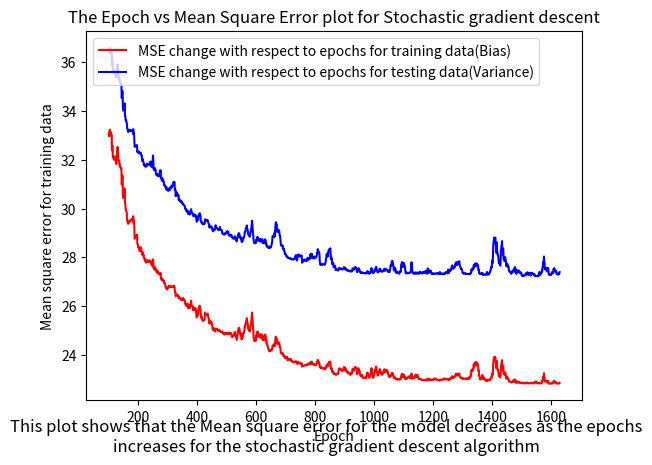

The matplotlib source for this figure:
import numpy as np
import matplotlib.pyplot as plt
import random

#Initializing a curried function linearPolyModel with a beta array as a parameter
def linearPolyModel(beta:list[float]):
    #A function _impl is defined inside linearPolyModel to curry the function with x as input
    def _impl(x:float)->float:
        #calcs the b0+b1*x value for the given x
        return beta[0] + (beta[1]*x)
    #returns the value of the function _impl
    return _impl

def meanSquaredError(y:float, y_pred:float)->float:
    #Here we calculate the mean square error with the formula sum((y-y_pred)**2)/size(y)
    return np.mean((y-y_pred)**2)


def stochGradDescent(X:list[float], Y:list[float], X_test:list[float], Y_test:list[float], Y_pred:float, beta:list[float], learning_rate:float)->list[list[float]]:
    #an array to add a tuple with b0 and b1 value for each epoch, it is initialized with the initial b0 and b1 values
    bUpdate=[[beta[0], beta[1]]]
    #Epoch counter initlialized to 0
    epochs=0
    #The Yvals array is initialised with the first predicted value of Y with random b0 and b1 generated, that is closer to 0
    Yvals=[Y_pred]
    #the eps list is initalized, this will contain all the mse values for all the epochs
    eps_train=[meanSquaredError(Y_pred, Y)]
    eps_test=[meanSquaredError(Y_pred, Y_test)]
    #The flag is set to 1
    flag=1
    #This loop executes until the flag value becomes false
    while(flag):
        idx=np.random.randint(0, len(X))
        xi=X[idx]
        yi=Y[idx]
        #The b0 and b1 value of the last inserted value of the element is used as b0 and b1(changes for each epoch)
        b0,b1=bUpdate[-1][0],bUpdate[-1][1] 
        yNew=b0+b1*xi
        #partial derivative of error func wrt b0 is computed(db/db0=(2y-y_pred)(-1))
        dedb0=np.mean(-2*(yi- yNew)) 
        #partial derivative of error func wrt b1 is computed(db/db0=(2y-y_pred)(-x))
        dedb1=np.mean(2*((yi-yNew)* (-xi)))
        #The value of b0 is updated for each epoch, each value of b0 and b1
        #b0 old= b0 new+ learning_rate*(de/db0)
        b0-=(learning_rate*dedb0)
        #b1 old= b1 new+ learning_rate*(de/db1)
        b1-=(learning_rate*dedb1)
        # This array contains the value of b0 and b1 for each iteration
        betArr=[b0, b1] 
        #The curried function is called with the beta array
        Y_pred_new=linearPolyModel(betArr)
        Y_pred_test=linearPolyModel(betArr)
        #The curryied function is used to generate the value of Yprednew for each value of X 
        Yprednew=Y_pred_new(X)
        #The updated b0 and b1 value is appened into bUpdate as an array -> [b0, b1]
        bUpdate.append(betArr) 
        #The epochs is counted for each iteration
        epochs+=1
        #The mean squared error for the previos Y value and the present Y value is calculated
        epsi=meanSquaredError(Yprednew[idx], Yvals[-1])
        #The mse is then appended to the eps list
        eps_train.append(meanSquaredError(Y, Yprednew))
        eps_test.append(meanSquaredError(Y_test, Y_pred_test(X_test)))
        #The flag becomes false(0)(the loop will stop) if the mean square error of the present Y and the previous Y is less than 10^-6
        flag=0 if epsi<=1e-6 else 1
        #The Yvals array contains the array of all Y values for each iteration of the loop 
        Yvals.append(Yprednew[idx])
    #The bUpdate array, epoch count and the epsilon array with the mse for all the epochs is returned
    return np.array(bUpdate), epochs, eps_train, eps_test

#this function is used to generate the population set
def populationGenerator(x:float)->float:
    #A random value is generated from a normal distribution with mean=0 and standard deviation=5
    r=np.random.normal(0,5)
    #Generating the output value using the population generating equation => y=2x-3+N(0,5)
    y=2*(x)-3+r
    return y

#make sure the error is mse
#1000 pts for x, 80-20 train-test x->(-5,5)

def coeff(X:list[float], Y:list[float], n:int)->list[list[float]]:
    Xtrans=[]#This array will contain the values of the X^t array
    for i in range(n+1):
        #This loop appends the value of X^i into the X^t array where i=[0,n]
        Xtrans.append(np.power(X,i))
    #The shape of Xtrans is (5, 100), so we do a transpose operation to change its shape to (100,5)
    Xtrans=np.array(Xtrans)
    Xnew=np.transpose(Xtrans)
    #This equation is computed below beta=(X^t * X)^-1 * X^t * Y
    #We compute X^t * X
    XtX=np.matmul(Xtrans, Xnew)
    #we compute X^t * Y
    XtY=np.matmul(Xtrans, Y)
    #We compute (X^t * X)^-1
    Xinv=np.linalg.inv(XtX)
    #We compute beta=(X^t * X)^-1 * X^t * Y
    beta=np.matmul(Xinv, XtY)
    return beta

#a main function is defined
def main():
    #An array of 1000 points is initialized for X values
    X_init=np.array(np.linspace(-5, 5, 1000))
    #the population is generated using the populationGenerator function for the whole input feature array X and returns an array of the population
    Y_init=[populationGenerator(X_init[i]) for i in range(len(X_init))]

    XYtup=[]
    for i in range(len(X_init)): 
        #creating a list of tuples => [(X,Y)]
        XYtup.append(tuple([X_init[i], Y_init[i]]))
    #inplace shuffling of the tuples
    np.random.shuffle(XYtup)

    #getting the training feature values and output
    X=np.array([XYtup[i][0] for i in range(len(X_init))])
    Y=np.array([XYtup[i][1] for i in range(len(X_init))])

        #The index for the first 80-20 split is computed
    split_idx=int(X.shape[0]*0.8)

    #A random sample is extracted off the XYtup, which is a list of tuples of the size of split_idx
    train_data = random.sample(XYtup, split_idx)
    #The data which is not in train_data but is in XYtup is utilized as the test data
    test_data = [i for i in XYtup if i not in train_data]
    #The X_test and Y_test value is extracted from the list of tuples test_data
    X_test, Y_test = zip(*test_data)
    #The X_test and Y_test value is extracted from the list of tuples test_data
    X_train, Y_train = zip(*train_data) 
    #The learning rate is initialized
    learning_rate=0.001

    X_train=np.array(X_train)
    Y_train=np.array(Y_train)
    X_test=np.array(X_test)
    Y_test=np.array(Y_test)

    #A random number from the normal distribution with mean 0 and std 1 is selected and initialized as b0 and b1
    b0=np.random.normal(0,1)
    b1=np.random.normal(0,1)
    beta=[b0, b1]#b0 and b1 is put into an array
    #The curried function is called with the randomly initialized values of beta 
    Y_pred=linearPolyModel(beta)
    #Here the predicted value for the input X is returned as Ypred
    Ypred=Y_pred(X_train)
    #We call the gradient descent function with the predicted value as Y_pred, 0.001 learning rate, the epochs for the gradient descent is also returned
    idx=np.random.randint(0, len(X_train))
    betaUpdate, epochs, eps_train, eps_test=stochGradDescent(X_train, Y_train, X_test, Y_test, Ypred[idx], beta, learning_rate)
    #Printing the epochs
    print(f"The total number of epochs that took to converge to the optimal β0 and β1 values from the stochastic gradient descent is : {epochs//len(X_train)}")
    #the optimal beta values are printed
    print(f"The β0 and β1 values calculated for training data using the Stochastic Gradient descent algorithm are : {betaUpdate[-1][0]}, {betaUpdate[-1][1]}")
    #The curried function is called with the beta values calculated through gradient descent
    Y_graddesc=linearPolyModel(betaUpdate[-1])
    #The output values for X with the betas from gradient descent is calculated
    Ygrad=Y_graddesc(X_train)
    #The actual beta values are stored in the betaActual array
    betaActual=coeff(X_train, Y_train, 1)
    #The curried function is called with the beta values calculated using closed form solution(matrix method)
    Y_act=linearPolyModel(betaActual)
    #The output values for X with betas from the closed form solution is calculated
    Yact=Y_act(X_train)
    #The mean squared error between the outputs generated by the gradient descent algorithm and the closed form solution is computed and printed
    eps_mse=meanSquaredError(Ygrad, Yact)
    eps_train.append(eps_mse)
    print(f"The ∈ value(Mean Square Error) after the obtaining β0 and β1 values from stochastic gradient descent is for training : {eps_train[-2]}")
    print(f"The ∈ value(Mean Square Error) after the obtaining β0 and β1 values from stochastic gradient descent is for testing : {eps_test[-1]}")
    #The function to plot the beta values vs epoch is called
    eps_train.pop()
    print(eps_train[-1]<eps_test[-1])
    #A plot for epoch vs mse for both training and testing datas is plotted
    plt.title("The Epoch vs Mean Square Error plot for Stochastic gradient descent")
    plt.plot(list(range(100, epochs+1)), eps_train[100:], c="r", label="MSE change with respect to epochs for training data(Bias)")
    plt.plot(list(range(100, epochs+1)), eps_test[100:], c="b", label="MSE change with respect to epochs for testing data(Variance)")
    plt.xlabel("Epoch")
    plt.ylabel("Mean square error for training data")
    plt.figtext(0.5, 0.01, "This plot shows that the Mean square error for the model decreases as the epochs increases for the stochastic gradient descent algorithm", wrap=True, horizontalalignment='center', fontsize=12) # plot description
    plt.legend(loc="upper left")
    plt.show()

if __name__=="__main__":
    main()